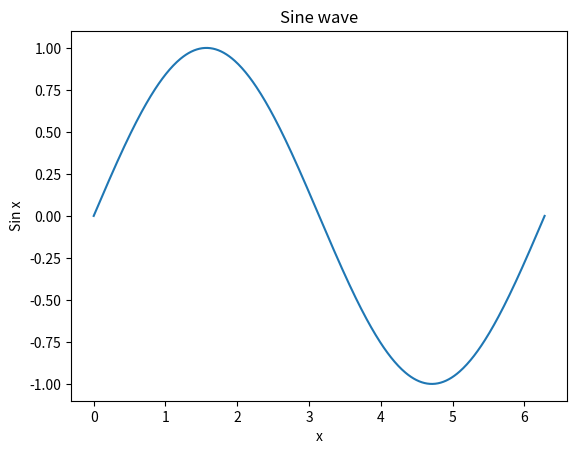

The script that saved this image:
import numpy as np
import matplotlib.pyplot as plt

x = np.linspace(0,2*np.pi,500)
y = np.sin(x)

plt.plot(x,y)
plt.xlabel("x")
plt.ylabel("Sin x")
plt.title("Sine wave")

plt.show()